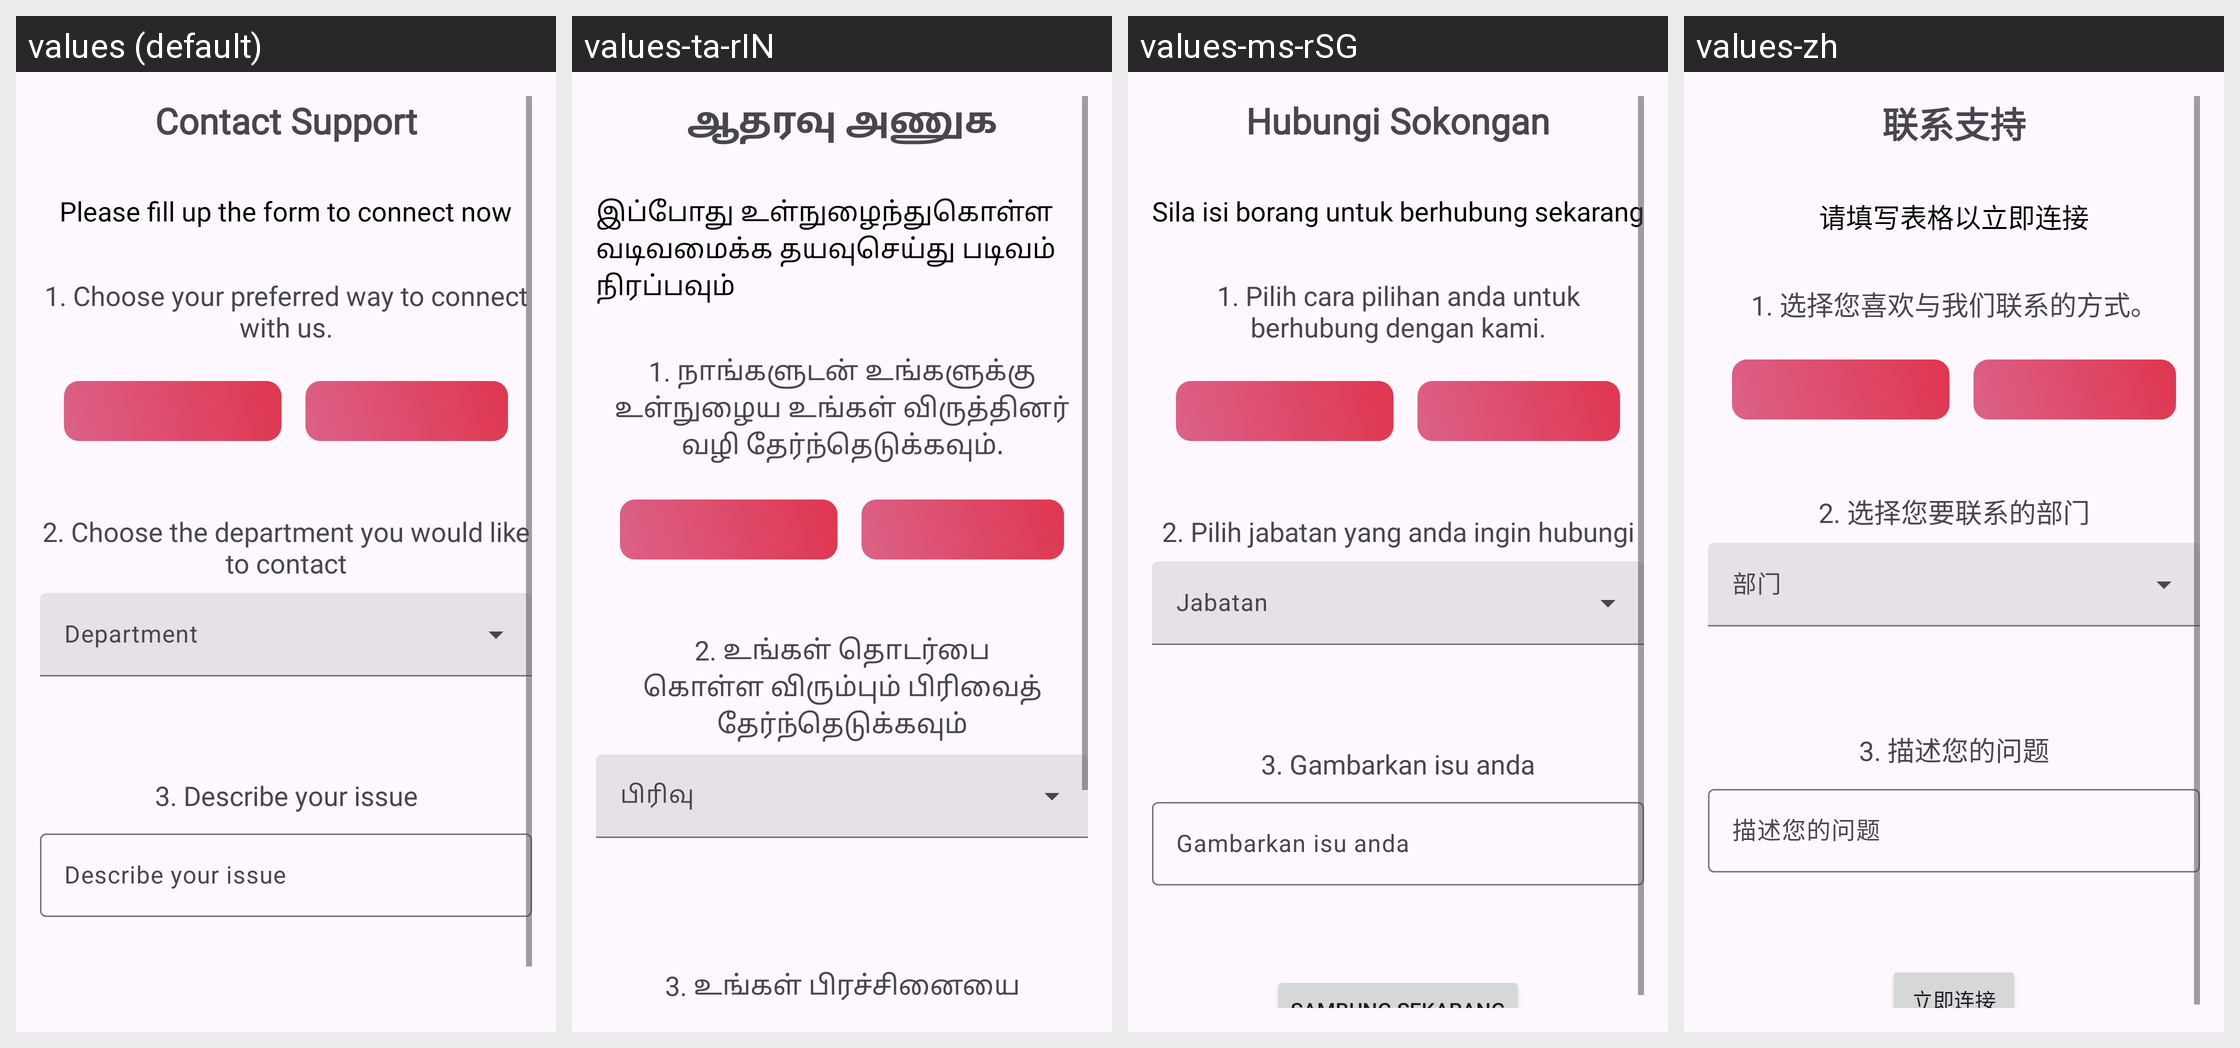

Here is an Android app screen in its default locale and in the app's own translations. Write out the translated-string differences for the strings that appear on this screen.
Android screen res/layout/fragment_customer__call__request.xml rendered under 4 locales, left to right: values (default), values-ta-rIN, values-ms-rSG, values-zh. Device: Nexus 5 (rendered at 1080×1920; each locale shown at half size, 540×960, under a caption strip naming it); theme Base.Theme.QuickConnect.
Strings drawn on this screen, with the default value and each locale's value (text and hints the layout hard-codes, and strings that could not be matched under every locale, appear in the picture but are not listed):

contact_support
  values: Contact Support
  values-ta-rIN: ஆதரவு அணுக
  values-ms-rSG: Hubungi Sokongan
  values-zh: 联系支持

_1_choose_your_preferred_way_to_connect_with_us
  values: 1. Choose your preferred way to connect with us.
  values-ta-rIN: 1. நாங்களுடன் உங்களுக்கு உள்நுழைய உங்கள் விருத்தினர் வழி தேர்ந்தெடுக்கவும்.
  values-ms-rSG: 1. Pilih cara pilihan anda untuk berhubung dengan kami.
  values-zh: 1. 选择您喜欢与我们联系的方式。

_2_choose_the_department_you_would_like_to_contact
  values: 2. Choose the department you would like to contact
  values-ta-rIN: 2. உங்கள் தொடர்பை கொள்ள விரும்பும் பிரிவைத் தேர்ந்தெடுக்கவும்
  values-ms-rSG: 2. Pilih jabatan yang anda ingin hubungi
  values-zh: 2. 选择您要联系的部门

_3_describe_your_issue
  values: 3. Describe your issue
  values-ta-rIN: 3. உங்கள் பிரச்சினையை விவரிக்கவும்
  values-ms-rSG: 3. Gambarkan isu anda
  values-zh: 3. 描述您的问题

please_fill_up_the_form_to_connect_now
  values: Please fill up the form to connect now
  values-ta-rIN: இப்போது உள்நுழைந்துகொள்ள வடிவமைக்க தயவுசெய்து படிவம் நிரப்பவும்
  values-ms-rSG: Sila isi borang untuk berhubung sekarang
  values-zh: 请填写表格以立即连接
